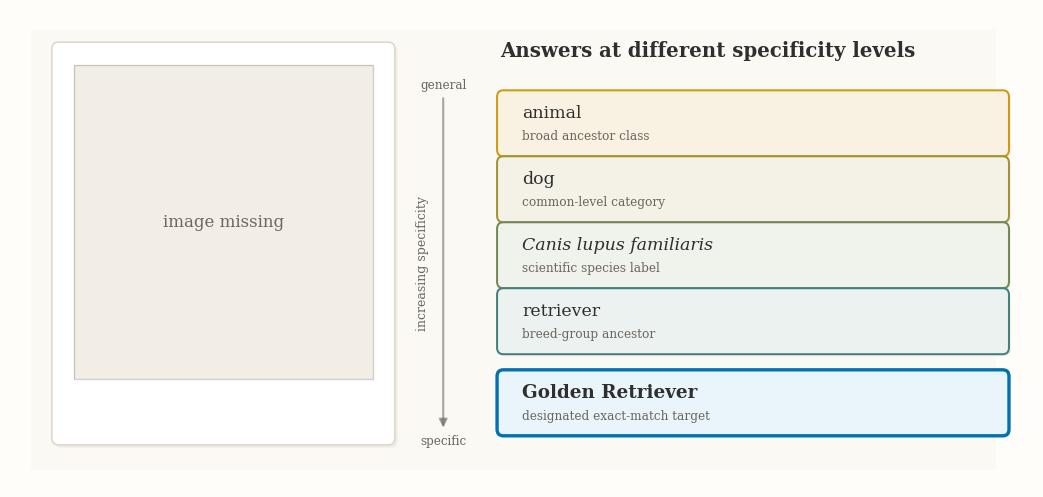

Recreate this plot in Python.
#!/usr/bin/env python3
"""Draw the introduction figure for specificity ambiguity.

The figure shows one Golden Retriever photograph next to a stack of answers
that are all semantically valid at different specificity levels, while flat
exact-match evaluation designates only one target string.
"""

from __future__ import annotations

import argparse
from dataclasses import dataclass
from pathlib import Path


BG = "#fffdfa"
PANEL = "#f8f6f0"
INK = "#2f2f2f"
MUTED = "#6b675f"
GRID = "#ded9ce"
BLUE = "#0072B2"
GREEN = "#009E73"
ORANGE = "#E69F00"
VERMILLION = "#D55E00"


DEFAULT_IMAGE = (
    "docs/thesis_latex/template-latex-lm-disi-en/lm_master_disi_en/"
    "figures/golden-retriever.jpg"
)
DEFAULT_OUTPUT = (
    "viz/specificity_granularity/ch1_specificity_ambiguity.png"
)
DEFAULT_PDF = "viz/specificity_granularity/ch1_specificity_ambiguity.pdf"
DEFAULT_SVG = "viz/specificity_granularity/ch1_specificity_ambiguity.svg"


@dataclass(frozen=True)
class AnswerLevel:
    answer: str
    detail: str
    specificity: float
    flat_target: bool = False
    italic_answer: bool = False


LEVELS = [
    AnswerLevel("animal", "broad ancestor class", 0.10),
    AnswerLevel("dog", "common-level category", 0.30),
    AnswerLevel("Canis lupus familiaris", "scientific species label", 0.50, italic_answer=True),
    AnswerLevel("retriever", "breed-group ancestor", 0.70),
    AnswerLevel("Golden Retriever", "designated exact-match target", 1.00, flat_target=True),
]


def set_style() -> None:
    import matplotlib.pyplot as plt

    plt.rcParams.update(
        {
            "figure.facecolor": BG,
            "axes.facecolor": BG,
            "savefig.facecolor": BG,
            "font.family": "serif",
            "font.serif": ["DejaVu Serif", "Times New Roman", "Times"],
            "text.color": INK,
            "axes.labelcolor": INK,
        }
    )


def _hex_to_rgb(color: str) -> tuple[float, float, float]:
    color = color.lstrip("#")
    return tuple(int(color[i : i + 2], 16) / 255 for i in (0, 2, 4))


def _rgb_to_hex(rgb: tuple[float, float, float]) -> str:
    return "#" + "".join(f"{round(max(0, min(1, value)) * 255):02x}" for value in rgb)


def blend(color_a: str, color_b: str, weight_b: float) -> str:
    rgb_a = _hex_to_rgb(color_a)
    rgb_b = _hex_to_rgb(color_b)
    rgb = tuple((1 - weight_b) * a + weight_b * b for a, b in zip(rgb_a, rgb_b))
    return _rgb_to_hex(rgb)


def center_crop_square(image):
    height, width = image.shape[:2]
    side = min(height, width)
    y0 = (height - side) // 2
    x0 = (width - side) // 2
    return image[y0 : y0 + side, x0 : x0 + side]


def draw_photo_card(ax, image_path: Path) -> None:
    import matplotlib.image as mpimg
    import matplotlib.patheffects as pe
    from matplotlib.patches import FancyBboxPatch, Rectangle

    left, bottom = 0.55, 0.78
    width, height = 4.05, 4.55
    card = FancyBboxPatch(
        (left, bottom),
        width,
        height,
        boxstyle="round,pad=0.045,rounding_size=0.08",
        facecolor="#ffffff",
        edgecolor=GRID,
        linewidth=1.2,
        zorder=2,
    )
    card.set_path_effects(
        [
            pe.withSimplePatchShadow(
                offset=(2.0, -2.0),
                shadow_rgbFace=(0.74, 0.70, 0.62),
                alpha=0.18,
            )
        ]
    )
    ax.add_patch(card)

    image_left = left + 0.22
    image_bottom = bottom + 0.72
    image_size = width - 0.44
    if image_path.exists():
        image = center_crop_square(mpimg.imread(image_path))
        ax.imshow(
            image,
            extent=(image_left, image_left + image_size, image_bottom, image_bottom + image_size),
            interpolation="lanczos",
            zorder=3,
        )
    else:
        ax.add_patch(
            Rectangle(
                (image_left, image_bottom),
                image_size,
                image_size,
                facecolor="#f3eee5",
                edgecolor="none",
                zorder=3,
            )
        )
        ax.text(
            image_left + image_size / 2,
            image_bottom + image_size / 2,
            "image missing",
            ha="center",
            va="center",
            fontsize=12,
            color=MUTED,
            zorder=4,
        )
    ax.add_patch(
        Rectangle(
            (image_left, image_bottom),
            image_size,
            image_size,
            facecolor="none",
            edgecolor=INK,
            linewidth=1.0,
            alpha=0.22,
            zorder=4,
        )
    )

def draw_answer_card(ax, *, level: AnswerLevel, y: float) -> None:
    import matplotlib.patheffects as pe
    from matplotlib.patches import FancyBboxPatch

    left = 5.92
    width = 6.10
    height = 0.68
    edge = blend(ORANGE, BLUE, level.specificity)
    face = blend("#fbf2df", "#e4f2f8", level.specificity)

    if level.flat_target:
        edge = BLUE
        face = "#eaf5fb"
        linewidth = 2.4
    else:
        linewidth = 1.45

    card = FancyBboxPatch(
        (left, y - height / 2),
        width,
        height,
        boxstyle="round,pad=0.04,rounding_size=0.075",
        facecolor=face,
        edgecolor=edge,
        linewidth=linewidth,
        zorder=4,
    )
    card.set_path_effects(
        [
            pe.withSimplePatchShadow(
                offset=(1.5, -1.5),
                shadow_rgbFace=(0.74, 0.70, 0.62),
                alpha=0.16,
            )
        ]
    )
    ax.add_patch(card)

    ax.text(
        left + 0.26,
        y + 0.12,
        level.answer,
        ha="left",
        va="center",
        fontsize=13.2 if level.flat_target else 12.5,
        fontweight="bold" if level.flat_target else "normal",
        fontstyle="italic" if level.italic_answer else "normal",
        color=INK,
        zorder=6,
    )
    ax.text(
        left + 0.26,
        y - 0.15,
        level.detail,
        ha="left",
        va="center",
        fontsize=8.7,
        color=MUTED,
        zorder=6,
    )


def draw_specificity_axis(ax, *, top_y: float, bottom_y: float) -> None:
    from matplotlib.patches import FancyArrowPatch

    x = 5.23
    arrow = FancyArrowPatch(
        (x, top_y + 0.32),
        (x, bottom_y - 0.32),
        arrowstyle="-|>",
        mutation_scale=12,
        linewidth=1.6,
        color=MUTED,
        alpha=0.55,
        zorder=3,
    )
    ax.add_patch(arrow)
    ax.text(
        x,
        top_y + 0.44,
        "general",
        ha="center",
        va="center",
        fontsize=8.6,
        color=MUTED,
        zorder=5,
    )
    ax.text(
        x,
        bottom_y - 0.44,
        "specific",
        ha="center",
        va="center",
        fontsize=8.6,
        color=MUTED,
        zorder=5,
    )
    ax.text(
        x - 0.25,
        (top_y + bottom_y) / 2,
        "increasing specificity",
        ha="center",
        va="center",
        rotation=90,
        fontsize=9.0,
        color=MUTED,
        zorder=5,
    )


def build_figure(image_path: Path, output: Path, *, pdf: Path | None, svg: Path | None) -> None:
    import matplotlib.pyplot as plt
    from matplotlib.patches import Rectangle

    set_style()
    fig, ax = plt.subplots(figsize=(13.2, 6.2))
    ax.set_xlim(0, 12.35)
    ax.set_ylim(0.25, 5.75)
    ax.axis("off")

    ax.add_patch(
        Rectangle(
            (0.25, 0.45),
            11.65,
            5.08,
            facecolor=PANEL,
            edgecolor="none",
            alpha=0.52,
            zorder=0,
        )
    )
    draw_photo_card(ax, image_path)

    ax.text(
        5.92,
        5.28,
        "Answers at different specificity levels",
        ha="left",
        va="center",
        fontsize=14.2,
        fontweight="bold",
        color=INK,
        zorder=4,
    )
    y_positions = [4.44, 3.68, 2.92, 2.16, 1.22]
    draw_specificity_axis(ax, top_y=y_positions[0], bottom_y=y_positions[-1])
    for level, y in zip(LEVELS, y_positions):
        draw_answer_card(ax, level=level, y=y)

    output.parent.mkdir(parents=True, exist_ok=True)
    fig.savefig(output, dpi=200, bbox_inches="tight")
    print(f"Saved: {output}")
    if pdf:
        pdf.parent.mkdir(parents=True, exist_ok=True)
        fig.savefig(pdf, bbox_inches="tight")
        print(f"Saved: {pdf}")
    if svg:
        svg.parent.mkdir(parents=True, exist_ok=True)
        fig.savefig(svg, bbox_inches="tight")
        print(f"Saved: {svg}")
    plt.close(fig)


def main() -> None:
    parser = argparse.ArgumentParser(description="Plot the specificity ambiguity thesis figure.")
    parser.add_argument("--image", default=DEFAULT_IMAGE, help="Path to the Golden Retriever image.")
    parser.add_argument("--output", default=DEFAULT_OUTPUT, help="PNG output path.")
    parser.add_argument("--pdf", default=DEFAULT_PDF, help="PDF output path. Pass an empty string to skip.")
    parser.add_argument("--svg", default=DEFAULT_SVG, help="SVG output path. Pass an empty string to skip.")
    args = parser.parse_args()

    build_figure(
        Path(args.image),
        Path(args.output),
        pdf=Path(args.pdf) if args.pdf else None,
        svg=Path(args.svg) if args.svg else None,
    )


if __name__ == "__main__":
    main()
